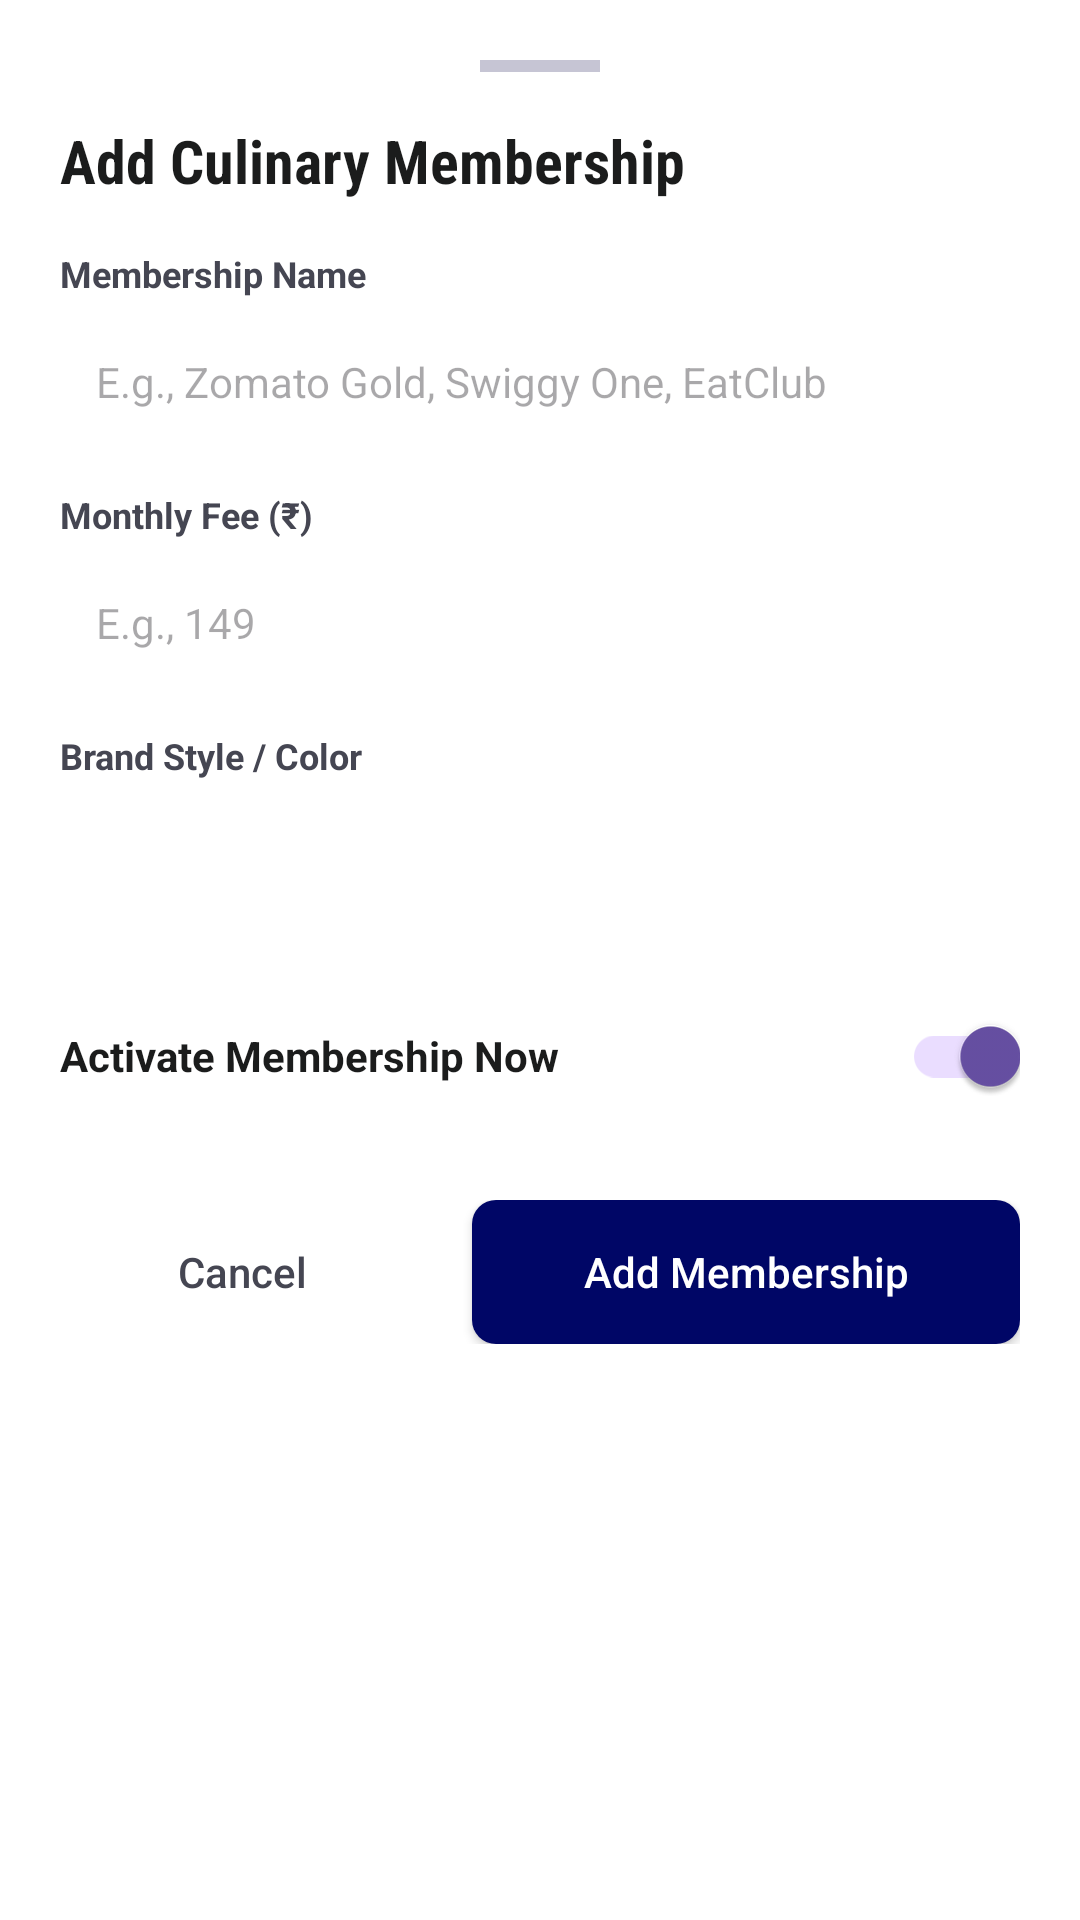

This screen was rendered from an Android layout file. Write that file and the resources it references.
<!-- AndroidManifest.xml: application theme Theme.SpendBitePro -->
<!-- res/layout/dialog_add_subscription.xml -->
<?xml version="1.0" encoding="utf-8"?>
<LinearLayout xmlns:android="http://schemas.android.com/apk/res/android"
    xmlns:app="http://schemas.android.com/apk/res-auto"
    android:layout_width="match_parent"
    android:layout_height="wrap_content"
    android:background="@color/white"
    android:orientation="vertical"
    android:padding="20dp">

    
    <View
        android:layout_width="40dp"
        android:layout_height="4dp"
        android:layout_gravity="center_horizontal"
        android:layout_marginBottom="16dp"
        android:background="@color/text_zinc_300" />

    <TextView
        android:layout_width="wrap_content"
        android:layout_height="wrap_content"
        android:fontFamily="sans-serif-condensed"
        android:text="Add Culinary Membership"
        android:textColor="@color/text_zinc_900"
        android:textSize="20sp"
        android:textStyle="bold" />

    
    <TextView
        android:layout_width="wrap_content"
        android:layout_height="wrap_content"
        android:layout_marginTop="16dp"
        android:text="Membership Name"
        android:textColor="@color/text_zinc_500"
        android:textSize="12sp"
        android:textStyle="bold" />

    <EditText
        android:id="@+id/et_sub_dialog_name"
        android:layout_width="match_parent"
        android:layout_height="48dp"
        android:layout_marginTop="4dp"
        android:background="@drawable/button_outline_bg"
        android:hint="E.g., Zomato Gold, Swiggy One, EatClub"
        android:inputType="text"
        android:paddingHorizontal="12dp"
        android:textColor="@color/text_zinc_900"
        android:textSize="14sp" />

    
    <TextView
        android:layout_width="wrap_content"
        android:layout_height="wrap_content"
        android:layout_marginTop="12dp"
        android:text="Monthly Fee (₹)"
        android:textColor="@color/text_zinc_500"
        android:textSize="12sp"
        android:textStyle="bold" />

    <EditText
        android:id="@+id/et_sub_dialog_fee"
        android:layout_width="match_parent"
        android:layout_height="48dp"
        android:layout_marginTop="4dp"
        android:background="@drawable/button_outline_bg"
        android:hint="E.g., 149"
        android:inputType="number"
        android:paddingHorizontal="12dp"
        android:textColor="@color/text_zinc_900"
        android:textSize="14sp" />

    
    <TextView
        android:layout_width="wrap_content"
        android:layout_height="wrap_content"
        android:layout_marginTop="12dp"
        android:text="Brand Style / Color"
        android:textColor="@color/text_zinc_500"
        android:textSize="12sp"
        android:textStyle="bold" />

    <Spinner
        android:id="@+id/sp_sub_dialog_brand"
        android:layout_width="match_parent"
        android:layout_height="48dp"
        android:layout_marginTop="4dp"
        android:background="@drawable/button_outline_bg"
        android:paddingHorizontal="12dp" />

    
    <RelativeLayout
        android:layout_width="match_parent"
        android:layout_height="wrap_content"
        android:layout_marginTop="16dp">

        <TextView
            android:layout_width="wrap_content"
            android:layout_height="wrap_content"
            android:layout_centerVertical="true"
            android:text="Activate Membership Now"
            android:textColor="@color/text_zinc_900"
            android:textSize="14sp"
            android:textStyle="bold" />

        <androidx.appcompat.widget.SwitchCompat
            android:id="@+id/switch_sub_dialog_active"
            android:layout_width="wrap_content"
            android:layout_height="wrap_content"
            android:layout_alignParentEnd="true"
            android:layout_centerVertical="true"
            android:checked="true" />
    </RelativeLayout>

    
    <LinearLayout
        android:layout_width="match_parent"
        android:layout_height="wrap_content"
        android:layout_marginTop="24dp"
        android:orientation="horizontal">

        <Button
            android:id="@+id/btn_sub_dialog_cancel"
            android:layout_width="0dp"
            android:layout_height="48dp"
            android:layout_weight="1"
            android:layout_marginEnd="8dp"
            android:background="@drawable/button_outline_bg"
            android:text="Cancel"
            android:textAllCaps="false"
            android:textColor="@color/text_zinc_500"
            app:backgroundTint="@null" />

        <Button
            android:id="@+id/btn_sub_dialog_add"
            android:layout_width="0dp"
            android:layout_height="48dp"
            android:layout_weight="1.5"
            android:layout_marginStart="8dp"
            android:background="@drawable/button_accent_bg"
            android:text="Add Membership"
            android:textAllCaps="false"
            android:textColor="@color/white"
            app:backgroundTint="@null" />
    </LinearLayout>

</LinearLayout>
<!-- resources referenced by this layout -->
<resources>
  <color name="text_zinc_300">#c6c5d4</color>
  <color name="text_zinc_500">#454652</color>
  <color name="text_zinc_900">#1b1c1c</color>
  <color name="white">#FFFFFFFF</color>
  <!-- drawable button_accent_bg (drawable) -->
  <?xml version="1.0" encoding="utf-8"?>
  <shape xmlns:android="http://schemas.android.com/apk/res/android"
      android:shape="rectangle">
      <solid android:color="@color/purple_active" />
      <corners android:radius="8dp" />
  </shape>
  <style name="Theme.SpendBitePro" parent="Base.Theme.SpendBitePro" />
  <color name="purple_active">#000666</color>
  <style name="Base.Theme.SpendBitePro" parent="Theme.Material3.DayNight.NoActionBar">
          
          
      </style>
</resources>
